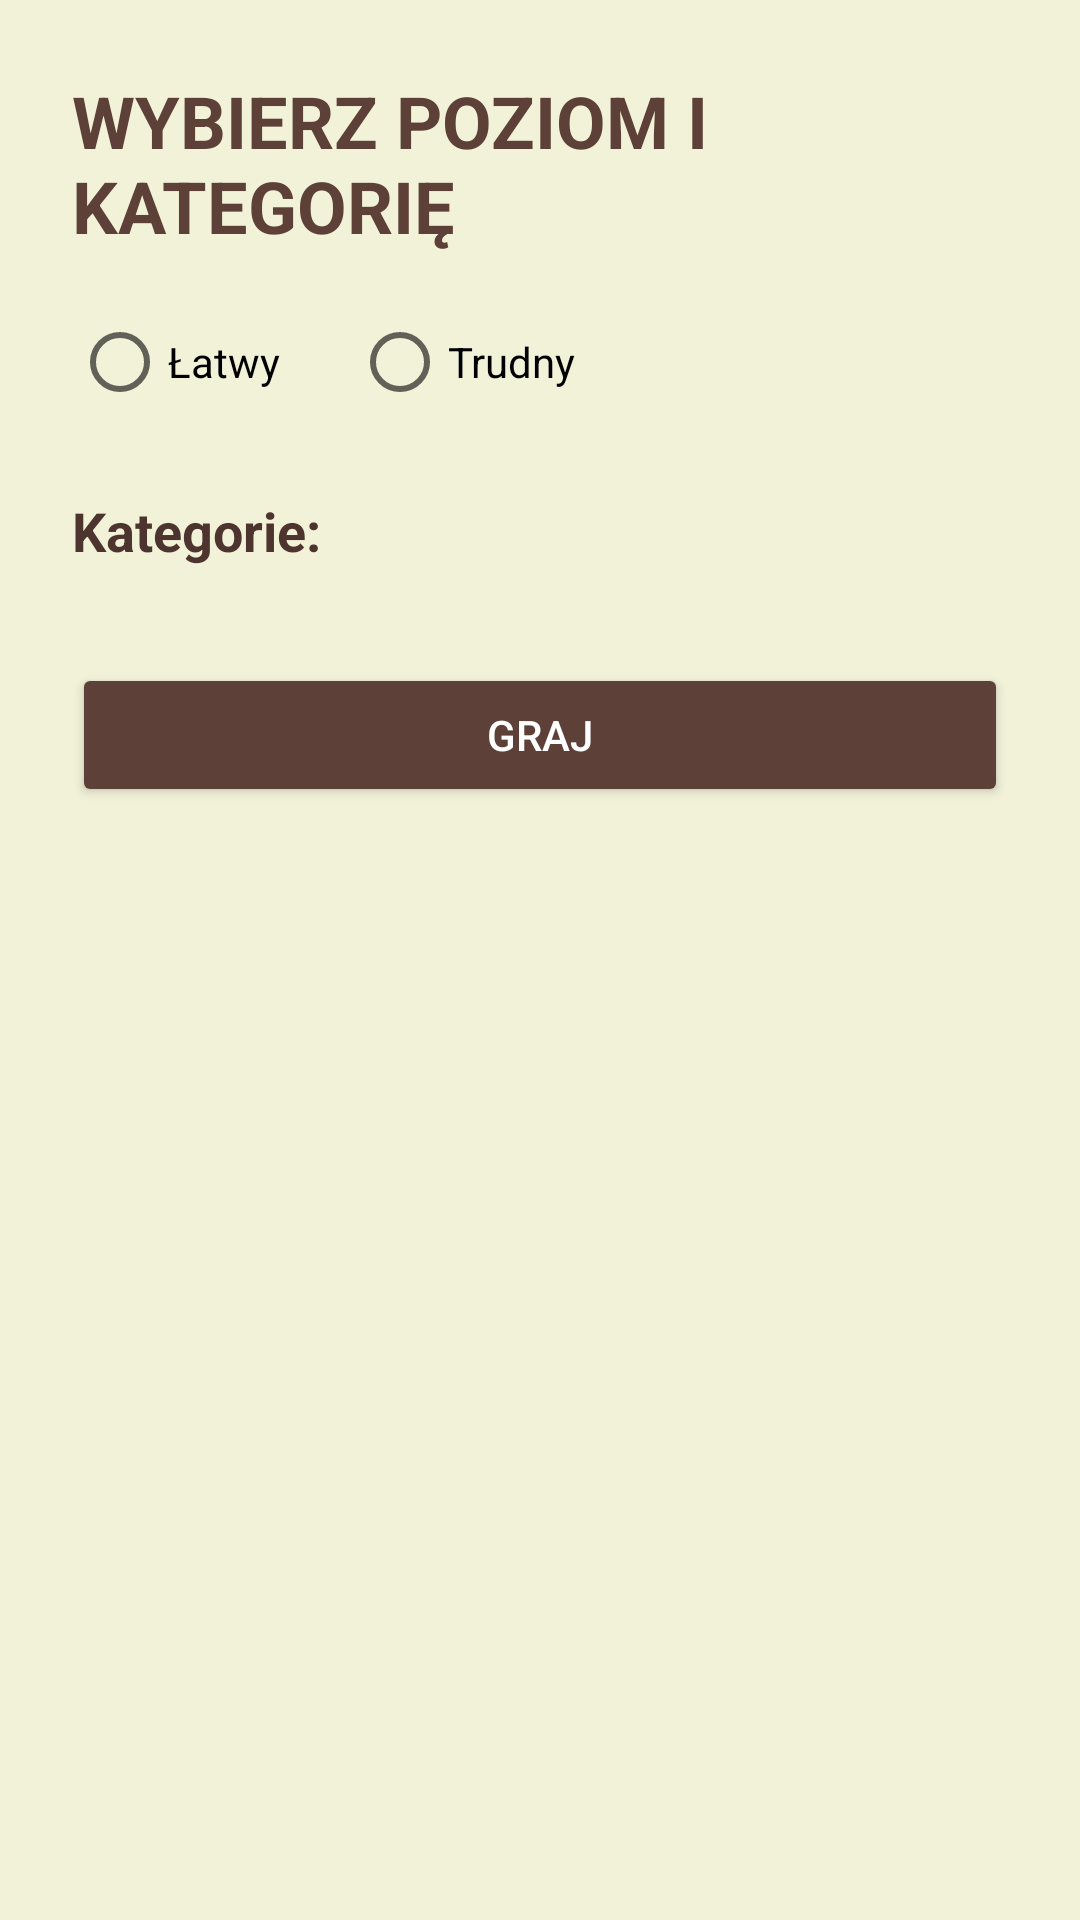

This screen was rendered from an Android layout file. Write that file and the resources it references.
<!-- AndroidManifest.xml: application theme Theme.Wisielec -->
<!-- res/layout/poziomkategoria.xml -->
<?xml version="1.0" encoding="utf-8"?>
<ScrollView xmlns:android="http://schemas.android.com/apk/res/android"
    xmlns:app="http://schemas.android.com/apk/res-auto"
    android:layout_width="match_parent"
    android:layout_height="match_parent"
    android:background="#F2F2D9"
    android:padding="24dp">

    <LinearLayout
        android:orientation="vertical"
        android:layout_width="match_parent"
        android:layout_height="wrap_content">

        <TextView
            android:id="@+id/wybierzText"
            android:layout_width="wrap_content"
            android:layout_height="wrap_content"
            android:text="WYBIERZ POZIOM I KATEGORIĘ"
            android:textSize="24sp"
            android:textStyle="bold"
            android:textColor="#5D4037" />

        <RadioGroup
            android:id="@+id/poziom"
            android:layout_width="wrap_content"
            android:layout_height="wrap_content"
            android:orientation="horizontal"
            android:layout_marginTop="12dp">

            <RadioButton
                android:id="@+id/latwyButton"
                android:layout_width="wrap_content"
                android:layout_height="wrap_content"
                android:text="Łatwy" />

            <RadioButton
                android:id="@+id/trudnyButton"
                android:layout_width="wrap_content"
                android:layout_height="wrap_content"
                android:text="Trudny"
                android:layout_marginStart="24dp" />
        </RadioGroup>

        <TextView
            android:layout_width="wrap_content"
            android:layout_height="wrap_content"
            android:text="Kategorie:"
            android:layout_marginTop="20dp"
            android:textColor="#4E342E"
            android:textSize="18sp"
            android:textStyle="bold" />

        <LinearLayout
            android:id="@+id/kategorieLayout"
            android:layout_width="match_parent"
            android:layout_height="wrap_content"
            android:orientation="vertical"
            android:layout_marginTop="8dp" />

        <Button
            android:id="@+id/grajButton"
            android:layout_width="match_parent"
            android:layout_height="wrap_content"
            android:text="GRAJ"
            android:layout_marginTop="24dp"
            android:backgroundTint="#5D4037"
            android:textColor="@android:color/white" />
    </LinearLayout>
</ScrollView>
<!-- resources referenced by this layout -->
<resources>
  <style name="Theme.Wisielec" parent="Theme.MaterialComponents.DayNight.DarkActionBar">
          
          <item name="colorPrimary">@color/purple_500</item>
          <item name="colorPrimaryVariant">@color/purple_700</item>
          <item name="colorOnPrimary">@color/white</item>
          
          <item name="colorSecondary">@color/teal_200</item>
          <item name="colorSecondaryVariant">@color/teal_700</item>
          <item name="colorOnSecondary">@color/black</item>
          
          <item name="android:statusBarColor">?attr/colorPrimaryVariant</item>
          
      </style>
  <!-- not gathered from this repository: default colours our renderer supplied (Android Studio template values) -->
  <color name="purple_500">#FF6200EE</color>
  <color name="purple_700">#FF3700B3</color>
  <color name="teal_200">#FF03DAC5</color>
  <color name="teal_700">#FF018786</color>
  <color name="black">#FF000000</color>
  <color name="white">#FFFFFFFF</color>
</resources>
